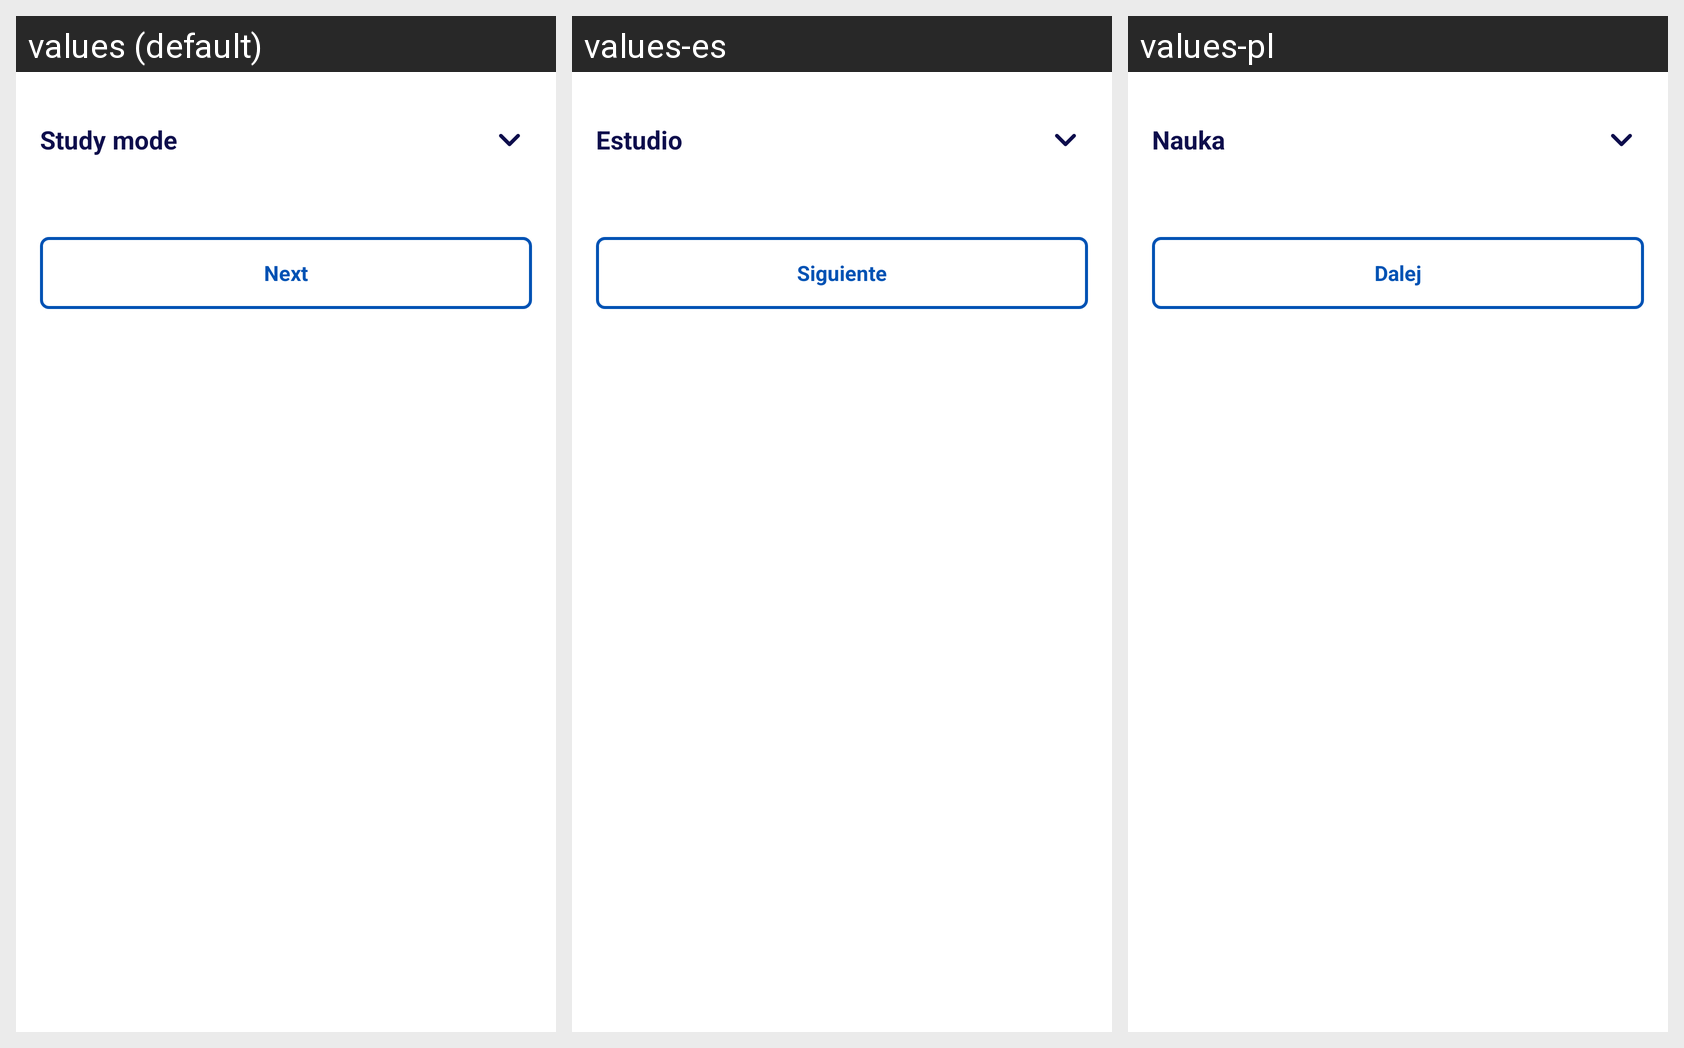

Here is an Android app screen in its default locale and in the app's own translations. Write out the translated-string differences for the strings that appear on this screen.
Android screen res/layout/fragment_study_mode_settings.xml rendered under 3 locales, left to right: values (default), values-es, values-pl. Device: Nexus 5 (rendered at 1080×1920; each locale shown at half size, 540×960, under a caption strip naming it); theme Theme.Lyricated.
Strings drawn on this screen, with the default value and each locale's value (text and hints the layout hard-codes, and strings that could not be matched under every locale, appear in the picture but are not listed):

study_mode
  values: Study mode
  values-es: Estudio
  values-pl: Nauka

next
  values: Next
  values-es: Siguiente
  values-pl: Dalej
